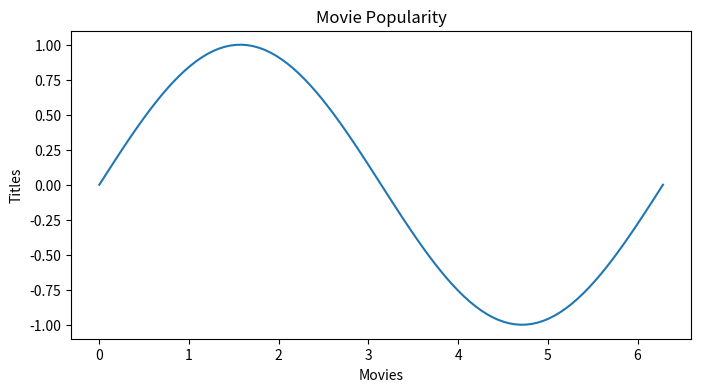

Generate this figure with matplotlib:
import matplotlib.pyplot as plt
import numpy as np

# Create sample data
x = np.linspace(0, 2 * np.pi, 100)
y = np.sin(x)

# Create the graph
plt.figure(figsize=(8, 4))
plt.plot(x, y)
plt.title('Movie Popularity')
plt.xlabel('Movies')
plt.ylabel('Titles')

# Save the graph as an image (e.g., sine_wave.png)
plt.savefig('sine_wave.png')
